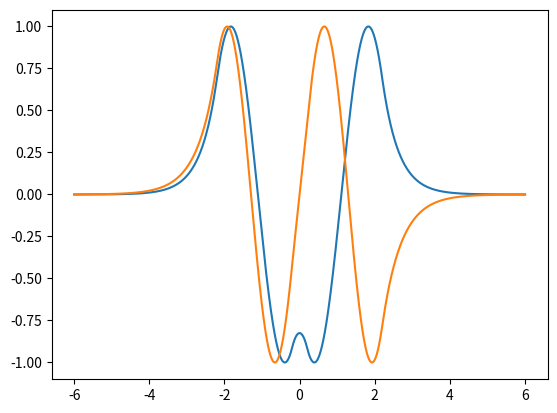

Write the Python code that produced this figure.
import numpy as np
import matplotlib.pyplot as plt
import scipy as sp
from scipy.optimize import newton


def TimeIndependentSE(S, x, V, E):
    psi, phi = S
    return np.asarray([phi, (V-E)*psi])

def rk4(func, psi0, x, V, E):
    n = len(x)
    psi = np.array([psi0]*n)
    for i in range(n-1):
        h = x[i+1] - x[i]
        k1 = h*func(psi[i], x[i], V[i], E)
        k2 = h*func(psi[i] + 0.5*k1, x[i] + 0.5*h, V[i], E)
        k3 = h*func(psi[i] + 0.5*k2, x[i] + 0.5*h, V[i], E)
        k4 = h*func(psi[i] + k3, x[i+1], V[i], E)
        psi[i+1] = psi[i] + (k1 + 2.0*(k2+k3)+k4)/6.0
    return psi

def shoot(func, psi0, x, V, E_arr):
    psi_end = []
    for E in E_arr:
        psi = rk4(func, psi0, x, V, E)
        psi_end.append(psi[len(psi)-1][0])
    return psi_end

def shootOneE(E, func, psi0, x, V):
    psi = rk4(func, psi0, x, V, E)
    return psi[len(psi)-1][0]

def findZeroIntervals(values):
    signs = np.signbit(values)
    return np.where(np.diff(signs))[0]

def normalize(func):
    func_max = max(func)
    return func/func_max

def findEnergyEigenValues(func, psi0, x, V, E_arr):
    first_shoot = shoot(func, psi0, x, V, E_arr)
    zeroInterval = findZeroIntervals(first_shoot)
    eigenEnergies = []
    for z in zeroInterval:
        eigenEnergies.append(newton(shootOneE, E_arr[z], args = (func, psi0, x, V)))
    return np.asarray(eigenEnergies)


def shootInfinitePotentialWell(psi0, dx, a, V0, E_arr):
    x_ipw = np.arange(0.0, a + dx, dx)
    V_ipw = []
    for _ in x_ipw:
        V_ipw.append(V0)
    eigE = findEnergyEigenValues(TimeIndependentSE, psi0, x_ipw, V_ipw, E_arr)
    ipw_out = []
    for E in eigE:
        out = rk4(TimeIndependentSE, psi0, x_ipw, V_ipw, E)
        ipw_out.append(normalize(out [: , 0]))
    out_arr = np.asarray(ipw_out)
    return x_ipw, out_arr

def shootFinitePotentialWell(psi0, dx, x_range, a, V0, E_arr):
    x_pw = np.arange(-x_range, x_range + dx, dx)
    V_pw = []
    for x in x_pw:
        if x < -a/2.0 or x > a/2.0:
            V_pw.append(0) 
        else:
            V_pw.append(V0)
    eigE = findEnergyEigenValues(TimeIndependentSE, psi0, x_pw, V_pw, E_arr)
    pw_out = []
    for E in eigE:
        out = rk4(TimeIndependentSE, psi0, x_pw, V_pw, E)
        pw_out.append(normalize(out[: , 0]))
    out_arr = np.asarray(pw_out)
    return x_pw, out_arr

def shootQuantumHarmonicOscillator(psi0, dx, x_range, V_offset, E_arr):
    x_qho = np.arange(-x_range, x_range + dx, dx)
    V_qho = []
    for x in x_qho:
        V_qho.append(V_offset + x**2)
    eigE = findEnergyEigenValues(TimeIndependentSE, psi0, x_qho, V_qho, E_arr)
    qho_out = []
    for E in eigE:
        out = rk4(TimeIndependentSE, psi0, x_qho, V_qho, E)
        qho_out.append(normalize(out[: , 0]))
    out_arr = np.asarray(qho_out)
    return x_qho, out_arr

def shootQuatricPotential(psi0, dx, x_range, V_offset, E_arr):
    x_qp = np.arange(-x_range, x_range +dx, dx)
    V_qp = []
    for x in x_qp:
        V_qp.append(V_offset + x**4)
    eigE = findEnergyEigenValues(TimeIndependentSE, psi0, x_qp, V_qp, E_arr)
    qp_out = []
    for E in eigE:
        out = rk4(TimeIndependentSE, psi0, x_qp, V_qp, E)
        qp_out.append(normalize(out[:, 0]))
    out_arr = np.asarray(qp_out)
    return x_qp, out_arr

def shootHydrogenIonPotential(psi0, dx, x_range, a, gama, V0, E_arr):
    x_H = np.arange(-x_range, x_range + dx, dx)
    V_H = []
    for x in x_H:
        if (x > -(gama+2)*a and x < -gama*a) or (x > gama*a and x < (gama+2)*a):
            V_H.append(V0)
        else:
            V_H.append(0)
    eigE = findEnergyEigenValues(TimeIndependentSE, psi0, x_H, V_H, E_arr)
    print(eigE)
    H_out = []
    for E in eigE:
        out = rk4(TimeIndependentSE, psi0, x_H, V_H, E)
        H_out.append(normalize(out[:, 0]))
    out_arr = np.asarray(H_out)
    return x_H, out_arr

def main():
    psi_0 = 0.0
    phi_0 = 1.0
    psi0 = np.array([psi_0, phi_0])
    dx = 0.001
    E = np.arange(-10, 0, 1)
    x, states = shootHydrogenIonPotential(psi0, dx, 6, 1, 0.2, -10, E)
    for state in states:
        plt.plot(x, state)
    plt.show()

if __name__ == "__main__":
    main()

